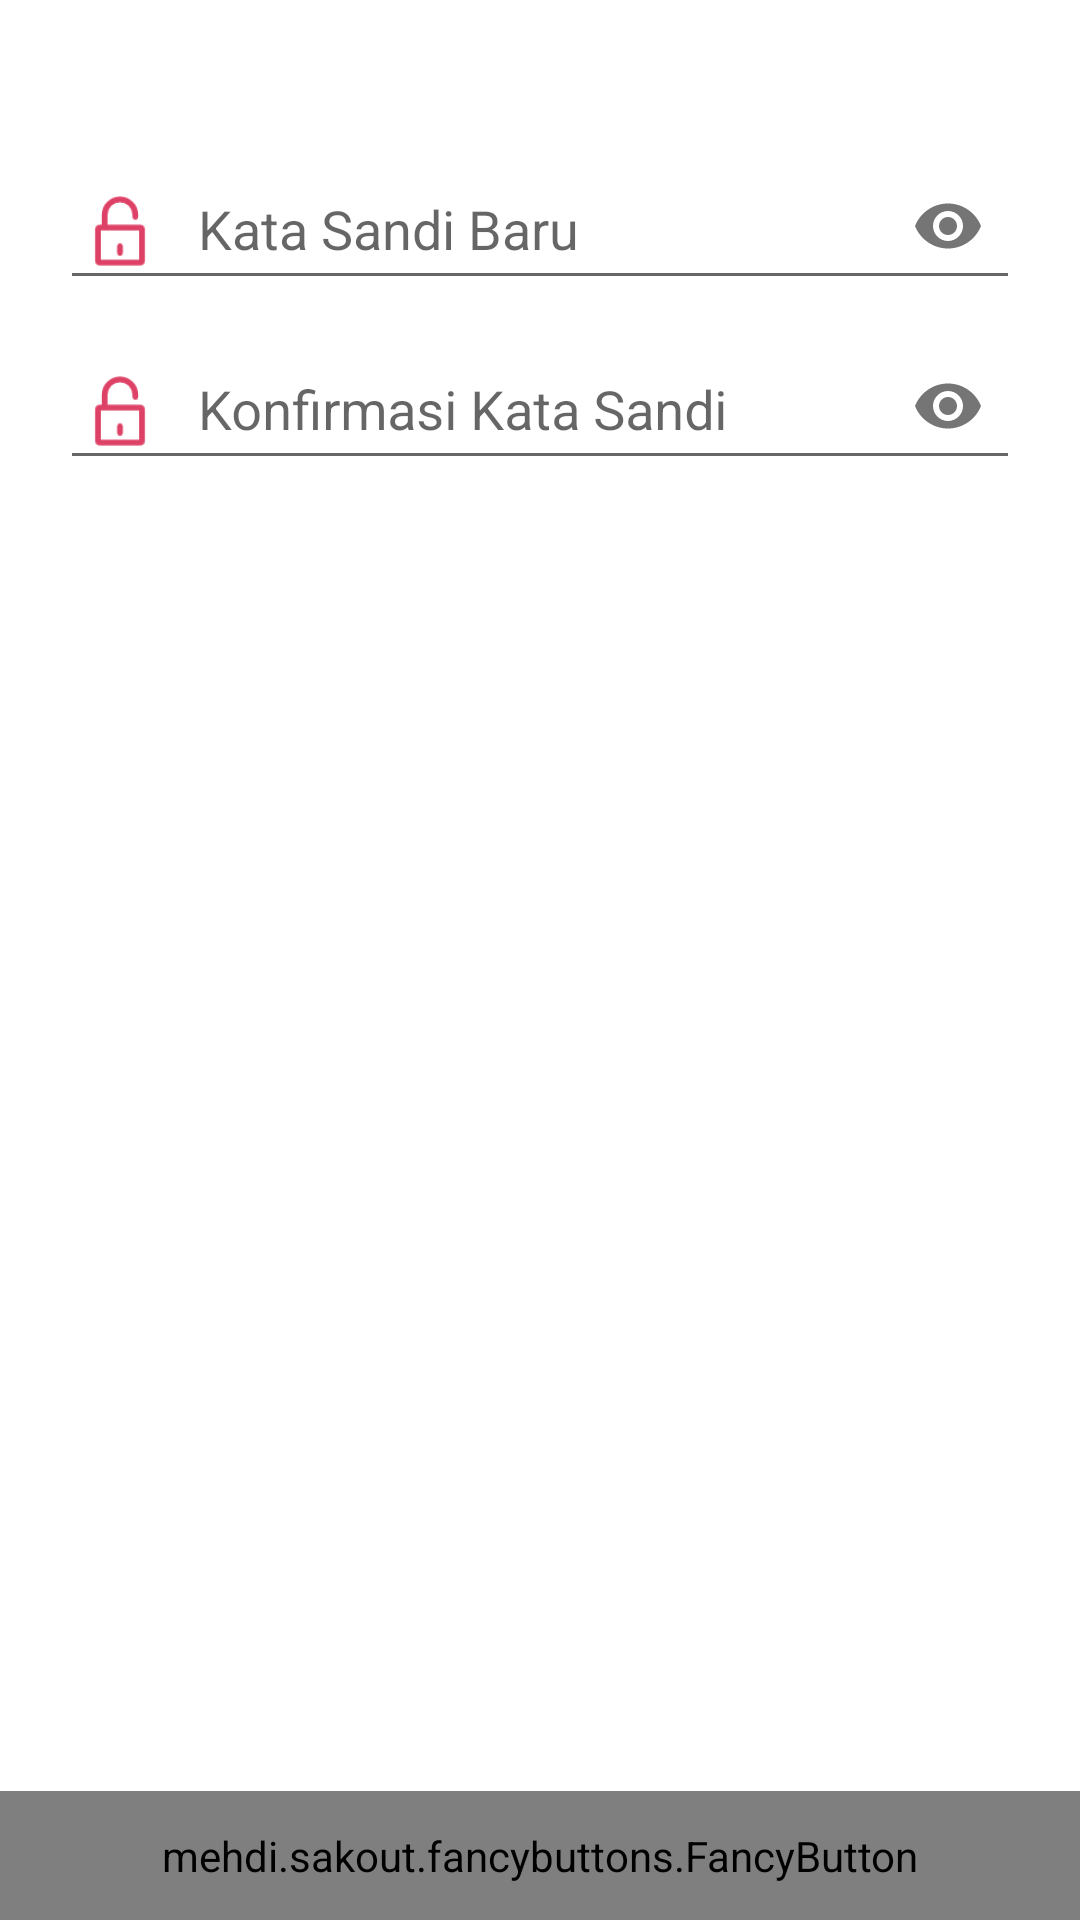

The Android layout XML behind this screen, and the referenced resources:
<!-- AndroidManifest.xml: application theme AppTheme -->
<!-- res/layout/fr_lupa_pass_3.xml -->
<?xml version="1.0" encoding="utf-8"?>
<RelativeLayout xmlns:android="http://schemas.android.com/apk/res/android"
    xmlns:app="http://schemas.android.com/apk/res-auto"
    xmlns:tools="http://schemas.android.com/tools"
    android:id="@+id/rLayout"
    android:layout_width="match_parent"
    android:layout_height="match_parent"
    android:background="#fff"
    tools:context="android.hpulsa.com.hpulsanew.activity.navigasi.LupaPassword">

    <ScrollView
        android:layout_width="match_parent"
        android:layout_height="wrap_content">

        <LinearLayout
            android:id="@+id/llayout"
            android:layout_width="match_parent"
            android:layout_height="match_parent"
            android:orientation="vertical"
            android:padding="20dp">

            <android.support.design.widget.TextInputLayout
                android:layout_width="match_parent"
                android:layout_height="wrap_content"
                android:layout_marginTop="20dp"
                app:passwordToggleEnabled="true">

                <EditText
                    android:id="@+id/eNewPass"
                    android:layout_width="match_parent"
                    android:layout_height="wrap_content"
                    android:drawableLeft="@drawable/ic_pass"
                    android:drawableStart="@drawable/ic_pass"
                    android:drawablePadding="10dp"
                    android:hint="Kata Sandi Baru"
                    android:inputType="textPassword"
                    android:maxLines="1" />
            </android.support.design.widget.TextInputLayout>
            <android.support.design.widget.TextInputLayout
                android:layout_width="match_parent"
                android:layout_height="wrap_content"
                app:passwordToggleEnabled="true">

                <EditText
                    android:id="@+id/eConfNewPass"
                    android:layout_width="match_parent"
                    android:layout_height="wrap_content"
                    android:drawableLeft="@drawable/ic_pass"
                    android:drawableStart="@drawable/ic_pass"
                    android:drawablePadding="10dp"
                    android:hint="Konfirmasi Kata Sandi"
                    android:inputType="textPassword"
                    android:maxLines="1" />
            </android.support.design.widget.TextInputLayout>
        </LinearLayout>
    </ScrollView>
    <mehdi.sakout.fancybuttons.FancyButton
        android:id="@+id/btnKirim"
        android:layout_width="match_parent"
        android:layout_height="wrap_content"
        android:layout_alignParentBottom="true"
        android:gravity="center"
        android:padding="12dp"
        app:fb_borderWidth="1dp"
        app:fb_defaultColor="@color/colorPrimary"
        app:fb_focusColor="@color/orangeDark"
        app:fb_text="SIMPAN"
        app:fb_textColor="#fff"
        app:fb_textSize="17dp" />
</RelativeLayout>
<!-- resources referenced by this layout -->
<resources>
  <color name="colorPrimary">#d61240</color>
  <color name="orangeDark">#F89406</color>
  <!-- drawable ic_pass: png bitmap (drawable-hdpi, 731 bytes) -->
  <style name="AppTheme" parent="Theme.AppCompat.Light.DarkActionBar">
          
          <item name="colorPrimary">@color/colorPrimary</item>
          <item name="colorPrimaryDark">@color/colorPrimaryDark</item>
          <item name="colorAccent">@color/colorAccent</item>
      </style>
  <color name="colorPrimaryDark">#A41034</color>
  <color name="colorAccent">#FF4081</color>
</resources>
